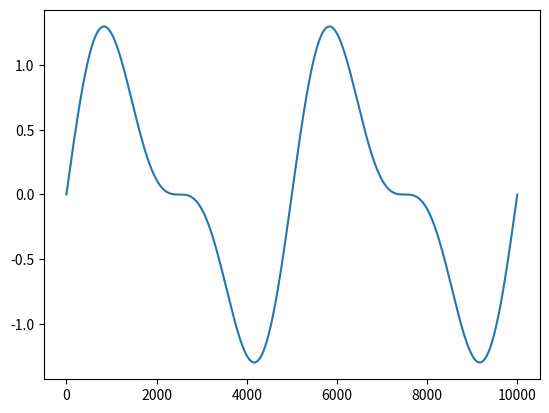

Reproduce this figure in Python.
import numpy as np
import matplotlib.pyplot as plt
import scipy 

t = np.linspace(0,np.pi * 4, 10000)
bean = np.random.randn(10000)
legume = np.sin(t) * (np.cos(t)+1)

plt.plot(legume)
plt.show()